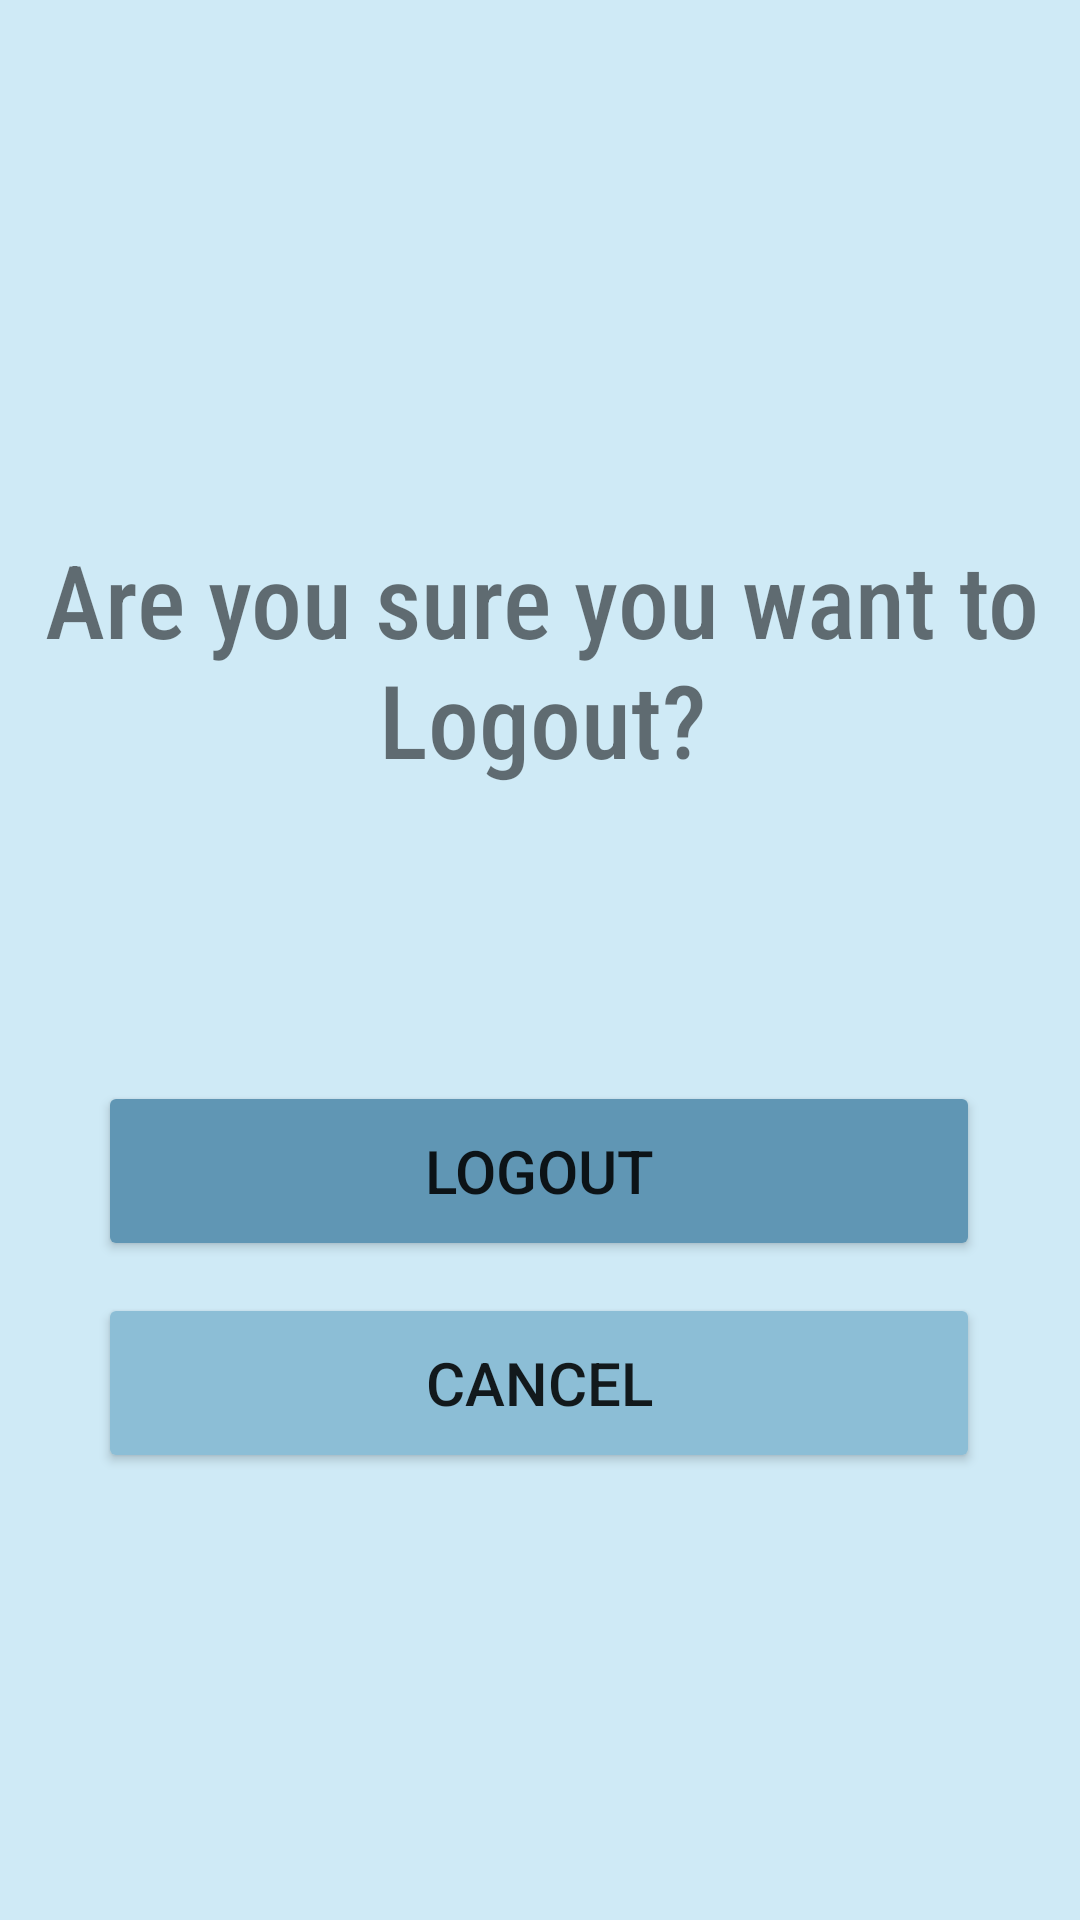

Produce the Android XML layout that renders to this screen, including the resource entries it uses.
<!-- AndroidManifest.xml: application theme Theme.FinalProject_11902701190768 -->
<!-- res/layout/fragment_logout.xml -->
<?xml version="1.0" encoding="utf-8"?>
<androidx.constraintlayout.widget.ConstraintLayout xmlns:android="http://schemas.android.com/apk/res/android"
    xmlns:app="http://schemas.android.com/apk/res-auto"
    xmlns:tools="http://schemas.android.com/tools"
    android:layout_width="match_parent"
    android:background="#CFEAF6"
    android:layout_height="match_parent">

    <ImageView
        android:id="@+id/imageView3"
        android:layout_width="130dp"
        android:layout_height="94dp"
        app:layout_constraintBottom_toBottomOf="parent"
        app:layout_constraintEnd_toEndOf="parent"
        app:layout_constraintHorizontal_bias="0.498"
        app:layout_constraintStart_toStartOf="parent"
        app:layout_constraintTop_toTopOf="parent"
        app:layout_constraintVertical_bias="0.175"
        app:srcCompat="@drawable/ic_baseline_logout_24" />

    <TextView
        android:id="@+id/textView9"
        android:layout_width="358dp"
        android:layout_height="220dp"
        android:fontFamily="sans-serif-condensed-medium"
        android:gravity="center"
        android:text="Are you sure you want to Logout?"
        android:textSize="34sp"
        app:layout_constraintBottom_toBottomOf="parent"
        app:layout_constraintEnd_toEndOf="parent"
        app:layout_constraintHorizontal_bias="0.753"
        app:layout_constraintStart_toStartOf="parent"
        app:layout_constraintTop_toTopOf="parent"
        app:layout_constraintVertical_bias="0.261" />

    <Button
        android:id="@+id/button2"
        android:layout_width="294dp"
        android:layout_height="60dp"
        android:backgroundTint="@color/basic"
        android:text="Logout"
        android:textSize="20sp"
        app:cornerRadius="50dp"
        app:layout_constraintBottom_toBottomOf="parent"
        app:layout_constraintEnd_toEndOf="parent"
        app:layout_constraintHorizontal_bias="0.495"
        app:layout_constraintStart_toStartOf="parent"
        app:layout_constraintTop_toTopOf="parent"
        app:layout_constraintVertical_bias="0.621" />

    <Button
        android:id="@+id/button3"
        android:layout_width="294dp"
        android:layout_height="60dp"
        android:backgroundTint="@color/primary"
        android:text="Cancel"
        android:textSize="20sp"
        app:cornerRadius="50dp"
        app:layout_constraintBottom_toBottomOf="parent"
        app:layout_constraintEnd_toEndOf="parent"
        app:layout_constraintHorizontal_bias="0.495"
        app:layout_constraintStart_toStartOf="parent"
        app:layout_constraintTop_toTopOf="parent"
        app:layout_constraintVertical_bias="0.743" />
</androidx.constraintlayout.widget.ConstraintLayout>
<!-- resources referenced by this layout -->
<resources>
  <color name="basic">#6096B4</color>
  <color name="primary">#8cbed6</color>
  <style name="Theme.FinalProject_11902701190768" parent="Theme.MaterialComponents.DayNight.DarkActionBar">
          
          <item name="colorPrimary">@color/purple_500</item>
          <item name="colorPrimaryVariant">@color/purple_700</item>
          <item name="colorOnPrimary">@color/white</item>
          
          <item name="colorSecondary">@color/teal_200</item>
          <item name="colorSecondaryVariant">@color/teal_700</item>
          <item name="colorOnSecondary">@color/black</item>
          
          <item name="android:statusBarColor">?attr/colorPrimaryVariant</item>
          
      </style>
  <color name="purple_500">#FF6200EE</color>
  <color name="purple_700">#FF3700B3</color>
  <color name="white">#FFFFFFFF</color>
  <color name="teal_200">#FF03DAC5</color>
  <color name="teal_700">#FF018786</color>
  <color name="black">#FF000000</color>
</resources>
